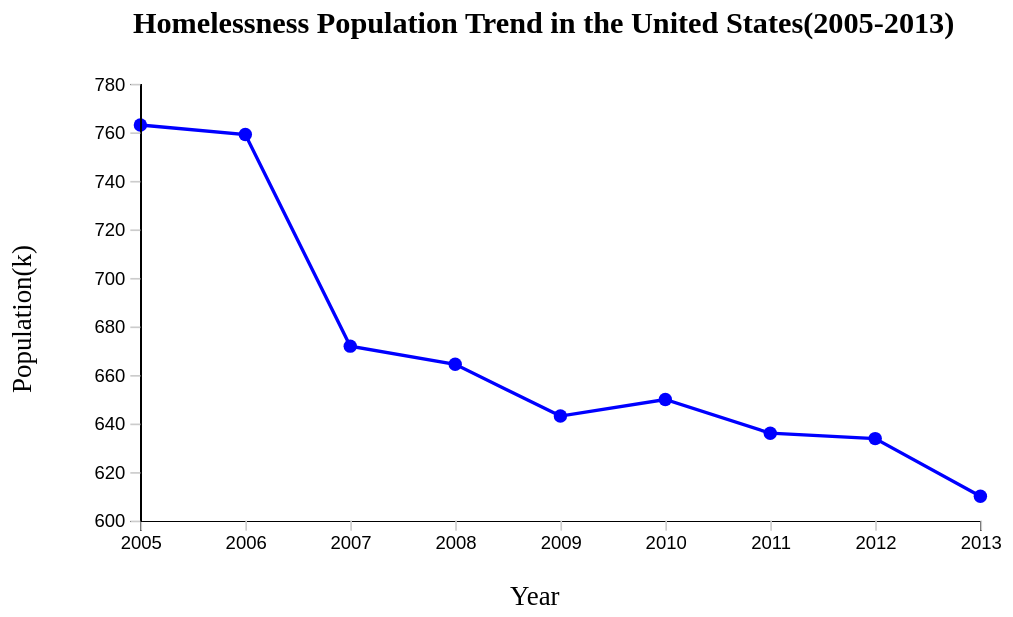
D3 v7 page, settled after 480 driven frames (8 s of simulated time); the page loaded 1 data file(s).


// ── line.js
//set up the svg container
const svgWidth=600;
const svgHeight=400;
const margin={top:60,right:20,bottom:80,left:80};

const width=svgWidth-margin.left-margin.right;
const height=svgHeight-margin.top-margin.bottom;

const svg=d3.select("#line_chart")
  .append("svg")
  .attr("viewBox", `0 0 ${svgWidth} ${svgHeight}`)
  .attr("preserveAspectRatio", "xMinYMin meet")
  .style("width", "100%")
  .style("height", "auto")
  .attr("width",svgWidth)
  .attr("height",svgHeight)

const chart=svg.append("g")
  .attr("transform",`translate(${margin.left},${margin.top})`);

//X-label
svg.append("text")
  .attr("class", "axis text")
  .attr("x", svgWidth/2)
  .attr("y", svgHeight-30)
  .text("Year");

//Y-label
svg.append("text")
  .attr("class", "axis text")
  .attr("transform","rotate(-90)")
  .attr("text-anchor", "middle")
  .attr("x", -svgHeight/2)
  .attr("y", 15)
  .text("Population(k)");

// Chart title
svg.append("text")
  .attr("font-size", "18px")
  .attr("text-anchor", "middle")
  .attr("font-weight","bold")
  .attr("x", svgWidth/2+20)
  .attr("y",30)
  .text("Homelessness Population Trend in the United States(2005-2013)");

//read data and convert string to numeric
d3.csv("year_national_overall.csv").then(function(data){
  data.forEach(function(d){
    d.year=new Date(d.year,0,1);
    d.overall=+d.overall;
  })
 
  // Define X and Y scales
  const scaleX = d3.scaleTime()
    .domain(d3.extent(data, d => d.year))
    .range([0, width])

  const scaleY = d3.scaleLinear()
    .domain([d3.min(data, d => d.overall), d3.max(data, d => d.overall)])
    .nice()
    .range([height, 0]);

  // line
  const line = d3.line()
    .x(d => scaleX(d.year))
    .y(d => scaleY(d.overall));

  //define a tooltip 
  const tooltip=d3.select("#tooltip")

  chart.selectAll(".dot")
    .data(data)
    .enter()
    .append("circle")
    .attr("cx", d => scaleX(d.year))
    .attr("cy", d => scaleY(d.overall))
    .attr("r", 4)
    .attr("fill", "blue")
        .on("mouseover", (event, d) =>{
      tooltip
        .html(`
          Population: <strong>${d3.format(",")(d.overall)}</strong><br>
        `)
        .style("opacity", 1)
    })
    .on("mousemove", (event)=> {
      tooltip
        .style("left", (event.pageX + 12) + "px")
        .style("top", (event.pageY - 28) + "px");
    })
    .on("mouseleave", ()=> {
      tooltip.style("opacity", 0);
    });
 
  chart.append("path")
    .datum(data)
    .attr("fill", "none")
    .attr("stroke", "blue")
    .attr("stroke-width", 2)
    .attr("d", line);
  
  // Add X and Y axes
  chart.append("g")
    .attr("class", "axis axis-x")
    .attr("transform", `translate(0, ${height})`)
    .call(d3.axisBottom(scaleX).ticks(d3.timeYear.every(1)).tickFormat(d3.timeFormat("%Y")));

  chart.append("g")
    .attr("class", "axis axis-y")
    .call(d3.axisLeft(scaleY).ticks(6).tickFormat(d => d3.format(".0f")(d / 1000)));
})

### data: year_national_overall.csv
year, overall
2005, 763010
2006, 759101
2007, 671888
2008, 664414
2009, 643067
2010, 649917
2011, 636017
2012, 633782
2013, 610042